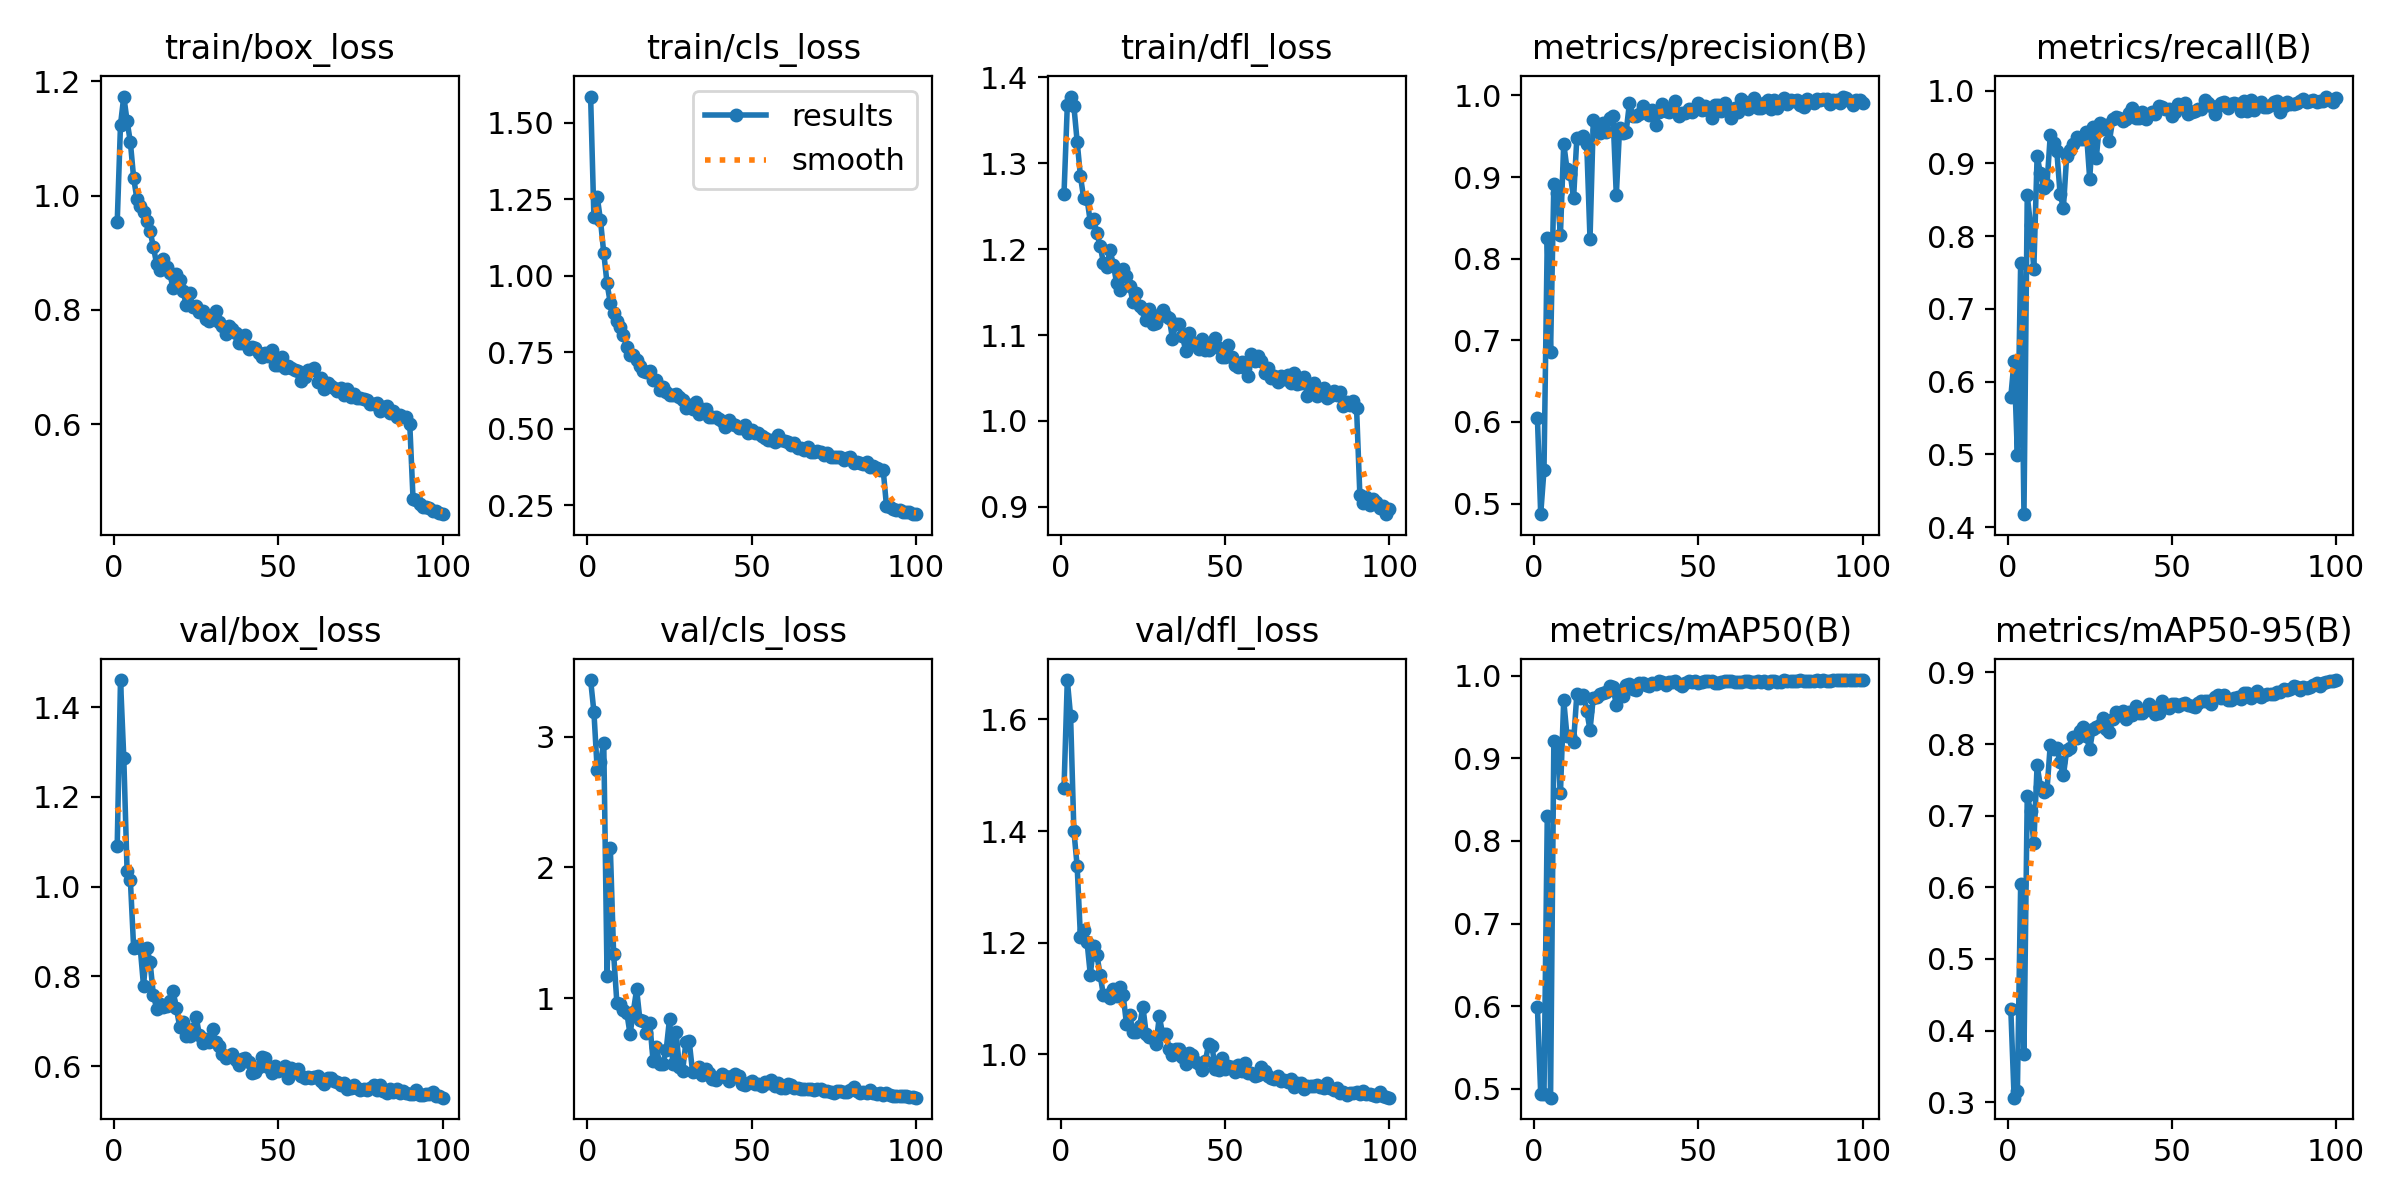

The table this chart was drawn from, first rows:
epoch, train/box_loss, train/cls_loss, train/dfl_loss, metrics/precision(B), metrics/recall(B), metrics/mAP50(B), metrics/mAP50-95(B), val/box_loss, val/cls_loss, val/dfl_loss, lr/pg0, lr/pg1, lr/pg2
1, 0.9531, 1.586, 1.265, 0.6048, 0.5792, 0.5986, 0.4297, 1.092, 3.434, 1.478, 0.0005515, 0.0005515, 0.0005515
2, 1.124, 1.193, 1.367, 0.4871, 0.6287, 0.4943, 0.3064, 1.46, 3.191, 1.671, 0.001096, 0.001096, 0.001096
3, 1.173, 1.259, 1.378, 0.5411, 0.4992, 0.4934, 0.316, 1.286, 2.748, 1.606, 0.00163, 0.00163, 0.00163
4, 1.131, 1.181, 1.367, 0.8259, 0.7635, 0.8303, 0.6054, 1.036, 2.805, 1.401, 0.001618, 0.001618, 0.001618
5, 1.093, 1.074, 1.325, 0.6861, 0.4178, 0.4893, 0.3675, 1.015, 2.952, 1.337, 0.001618, 0.001618, 0.001618
6, 1.031, 0.9746, 1.285, 0.892, 0.8559, 0.9211, 0.7277, 0.8631, 1.166, 1.21, 0.001601, 0.001601, 0.001601
7, 0.9936, 0.9097, 1.259, 0.8802, 0.8152, 0.9182, 0.7067, 0.8687, 2.147, 1.223, 0.001584, 0.001584, 0.001584
8, 0.9821, 0.8763, 1.259, 0.8296, 0.7544, 0.8575, 0.6616, 0.8637, 1.338, 1.202, 0.001568, 0.001568, 0.001568
9, 0.971, 0.8505, 1.232, 0.941, 0.9102, 0.9703, 0.7708, 0.7792, 0.9599, 1.143, 0.001551, 0.001551, 0.001551
10, 0.956, 0.8306, 1.236, 0.9099, 0.8865, 0.9269, 0.7407, 0.8639, 0.9528, 1.195, 0.001535, 0.001535, 0.001535
11, 0.9375, 0.8052, 1.218, 0.9034, 0.866, 0.927, 0.7334, 0.8318, 0.9082, 1.179, 0.001519, 0.001519, 0.001519
12, 0.9103, 0.7657, 1.204, 0.8738, 0.8708, 0.9197, 0.7356, 0.7589, 0.8897, 1.141, 0.001502, 0.001502, 0.001502
13, 0.8798, 0.7395, 1.184, 0.9483, 0.9385, 0.9777, 0.7988, 0.7281, 0.7238, 1.105, 0.001486, 0.001486, 0.001486
14, 0.8697, 0.742, 1.18, 0.9484, 0.9286, 0.9728, 0.7929, 0.7378, 0.8974, 1.106, 0.001469, 0.001469, 0.001469
15, 0.8893, 0.7226, 1.199, 0.9497, 0.9165, 0.9764, 0.7944, 0.7318, 1.067, 1.101, 0.001453, 0.001453, 0.001453
16, 0.8753, 0.7041, 1.182, 0.9409, 0.8575, 0.9576, 0.7747, 0.734, 0.8317, 1.116, 0.001436, 0.001436, 0.001436
17, 0.864, 0.6894, 1.161, 0.824, 0.8393, 0.9341, 0.7562, 0.7451, 0.8226, 1.104, 0.001419, 0.001419, 0.001419
18, 0.8377, 0.6836, 1.153, 0.9694, 0.9104, 0.9734, 0.7916, 0.7673, 0.7292, 1.12, 0.001403, 0.001403, 0.001403
19, 0.8623, 0.6896, 1.177, 0.9571, 0.9188, 0.9737, 0.7941, 0.7293, 0.8089, 1.106, 0.001386, 0.001386, 0.001386
20, 0.853, 0.6577, 1.169, 0.9544, 0.926, 0.9779, 0.8093, 0.6883, 0.5197, 1.054, 0.00137, 0.00137, 0.00137
21, 0.8334, 0.6587, 1.157, 0.9657, 0.9369, 0.9788, 0.8082, 0.6978, 0.6228, 1.069, 0.001353, 0.001353, 0.001353
22, 0.8088, 0.627, 1.138, 0.9545, 0.9336, 0.9797, 0.8177, 0.6679, 0.4975, 1.039, 0.001337, 0.001337, 0.001337
23, 0.8303, 0.6368, 1.149, 0.9727, 0.9335, 0.9877, 0.8246, 0.6671, 0.4977, 1.039, 0.00132, 0.00132, 0.00132
24, 0.8049, 0.6189, 1.134, 0.9751, 0.9425, 0.9861, 0.8112, 0.6834, 0.6057, 1.051, 0.001304, 0.001304, 0.001304
25, 0.8061, 0.609, 1.131, 0.8775, 0.8787, 0.9643, 0.7926, 0.7107, 0.8405, 1.085, 0.001287, 0.001287, 0.001287
26, 0.7968, 0.6108, 1.118, 0.9601, 0.9496, 0.9819, 0.8207, 0.6691, 0.4985, 1.036, 0.001271, 0.001271, 0.001271
27, 0.798, 0.612, 1.13, 0.9535, 0.9074, 0.9753, 0.8243, 0.6526, 0.7384, 1.03, 0.001254, 0.001254, 0.001254
28, 0.7842, 0.6036, 1.113, 0.9556, 0.9555, 0.9883, 0.8264, 0.6611, 0.4746, 1.028, 0.001238, 0.001238, 0.001238
29, 0.7811, 0.5923, 1.114, 0.9908, 0.9477, 0.9903, 0.8359, 0.6538, 0.4458, 1.018, 0.001221, 0.001221, 0.001221
30, 0.7861, 0.5681, 1.124, 0.9746, 0.9523, 0.9842, 0.8208, 0.6818, 0.6664, 1.068, 0.001205, 0.001205, 0.001205
31, 0.7973, 0.5779, 1.129, 0.9752, 0.9307, 0.9824, 0.8162, 0.6537, 0.6685, 1.036, 0.001188, 0.001188, 0.001188
32, 0.7781, 0.5648, 1.122, 0.9768, 0.9605, 0.991, 0.8352, 0.6447, 0.4376, 1.036, 0.001172, 0.001172, 0.001172
33, 0.7721, 0.5863, 1.12, 0.9868, 0.9639, 0.9912, 0.8452, 0.6276, 0.4414, 1.01, 0.001155, 0.001155, 0.001155
34, 0.7573, 0.5476, 1.096, 0.9808, 0.963, 0.9888, 0.841, 0.6187, 0.4747, 0.998, 0.001139, 0.001139, 0.001139
35, 0.7726, 0.5631, 1.113, 0.9761, 0.9578, 0.9879, 0.8456, 0.6228, 0.4131, 1.01, 0.001122, 0.001122, 0.001122
36, 0.7667, 0.5631, 1.113, 0.9822, 0.9613, 0.9908, 0.8354, 0.6283, 0.455, 1.01, 0.001106, 0.001106, 0.001106
37, 0.7602, 0.539, 1.099, 0.9635, 0.9695, 0.9892, 0.8449, 0.6131, 0.4281, 0.9956, 0.001089, 0.001089, 0.001089
38, 0.7426, 0.5375, 1.082, 0.9795, 0.976, 0.9932, 0.8412, 0.6027, 0.3805, 0.983, 0.001073, 0.001073, 0.001073
39, 0.7427, 0.5366, 1.102, 0.9895, 0.9623, 0.9928, 0.8532, 0.6164, 0.3752, 1.003, 0.001056, 0.001056, 0.001056
40, 0.7566, 0.531, 1.092, 0.9809, 0.962, 0.9888, 0.8432, 0.6193, 0.3989, 0.9992, 0.00104, 0.00104, 0.00104
41, 0.7315, 0.5258, 1.09, 0.9799, 0.9705, 0.9925, 0.8432, 0.6088, 0.4179, 0.9868, 0.001023, 0.001023, 0.001023
42, 0.7353, 0.5037, 1.084, 0.9855, 0.9617, 0.9926, 0.848, 0.586, 0.4006, 0.982, 0.001007, 0.001007, 0.001007
43, 0.733, 0.5275, 1.095, 0.9926, 0.9678, 0.9933, 0.8553, 0.5865, 0.362, 0.9722, 0.0009904, 0.0009904, 0.0009904
44, 0.7251, 0.5144, 1.083, 0.9749, 0.9708, 0.9898, 0.8522, 0.5994, 0.4022, 0.9873, 0.0009739, 0.0009739, 0.0009739
45, 0.7173, 0.513, 1.083, 0.9789, 0.9673, 0.9874, 0.8419, 0.6216, 0.418, 1.019, 0.0009574, 0.0009574, 0.0009574
46, 0.7238, 0.5029, 1.091, 0.9787, 0.9791, 0.9912, 0.8432, 0.6183, 0.4065, 1.015, 0.0009409, 0.0009409, 0.0009409
47, 0.7202, 0.502, 1.097, 0.9829, 0.9772, 0.9935, 0.8599, 0.5987, 0.3449, 0.9734, 0.0009243, 0.0009243, 0.0009243
48, 0.7307, 0.5112, 1.085, 0.9792, 0.9746, 0.9921, 0.8546, 0.5852, 0.334, 0.9718, 0.0009078, 0.0009078, 0.0009078
49, 0.7043, 0.4866, 1.075, 0.983, 0.9749, 0.9932, 0.8507, 0.6, 0.3478, 0.9937, 0.0008913, 0.0008913, 0.0008913
50, 0.7028, 0.4942, 1.074, 0.9902, 0.9657, 0.9916, 0.8566, 0.5894, 0.3659, 0.9741, 0.0008748, 0.0008748, 0.0008748
51, 0.7176, 0.4842, 1.089, 0.9817, 0.9712, 0.9926, 0.8564, 0.5927, 0.3445, 0.9786, 0.0008583, 0.0008583, 0.0008583
52, 0.6984, 0.4866, 1.074, 0.9871, 0.981, 0.9936, 0.8538, 0.6002, 0.3431, 0.9772, 0.0008418, 0.0008418, 0.0008418
53, 0.702, 0.4755, 1.065, 0.9818, 0.9804, 0.9929, 0.8562, 0.574, 0.3264, 0.969, 0.0008253, 0.0008253, 0.0008253
54, 0.6989, 0.4683, 1.062, 0.9723, 0.9824, 0.9933, 0.8575, 0.5958, 0.359, 0.9801, 0.0008088, 0.0008088, 0.0008088
55, 0.6951, 0.4637, 1.068, 0.9881, 0.9676, 0.9913, 0.8547, 0.5867, 0.3468, 0.9708, 0.0007923, 0.0007923, 0.0007923
56, 0.6933, 0.4622, 1.061, 0.9881, 0.971, 0.9913, 0.8534, 0.5942, 0.3741, 0.9842, 0.0007758, 0.0007758, 0.0007758
57, 0.6762, 0.4567, 1.053, 0.9807, 0.9716, 0.9923, 0.8512, 0.5784, 0.3258, 0.9663, 0.0007593, 0.0007593, 0.0007593
58, 0.6828, 0.4788, 1.078, 0.9902, 0.9743, 0.9934, 0.8581, 0.5739, 0.3516, 0.9666, 0.0007428, 0.0007428, 0.0007428
59, 0.6948, 0.4635, 1.069, 0.9836, 0.9751, 0.9934, 0.8598, 0.5766, 0.3132, 0.9616, 0.0007263, 0.0007263, 0.0007263
60, 0.6949, 0.4593, 1.075, 0.9727, 0.9877, 0.9935, 0.8599, 0.573, 0.3131, 0.9623, 0.0007098, 0.0007098, 0.0007098
... 40 more rows
